Run: headless pygame with SDL's dummy video driver; simulated clock (each Clock.tick advances the game by its frame time, no real sleeping); random seed 0; keys injected as events and as key.get_pressed() state; no mouse input.
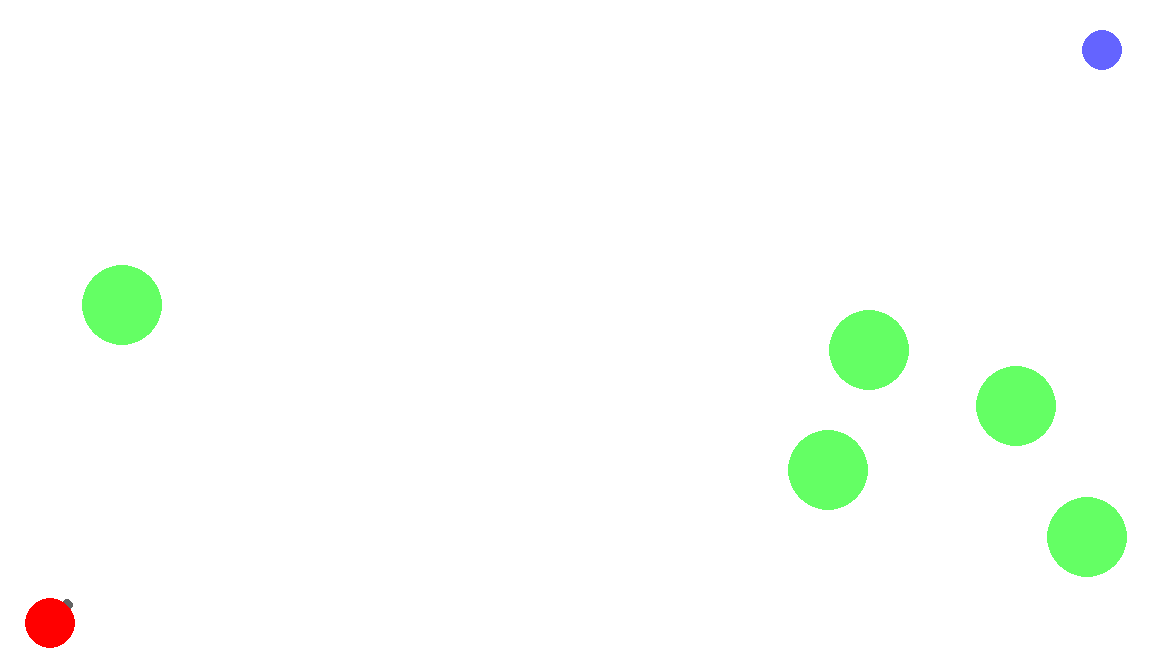
Frame 1 of 4 · flips 1–60 · no input
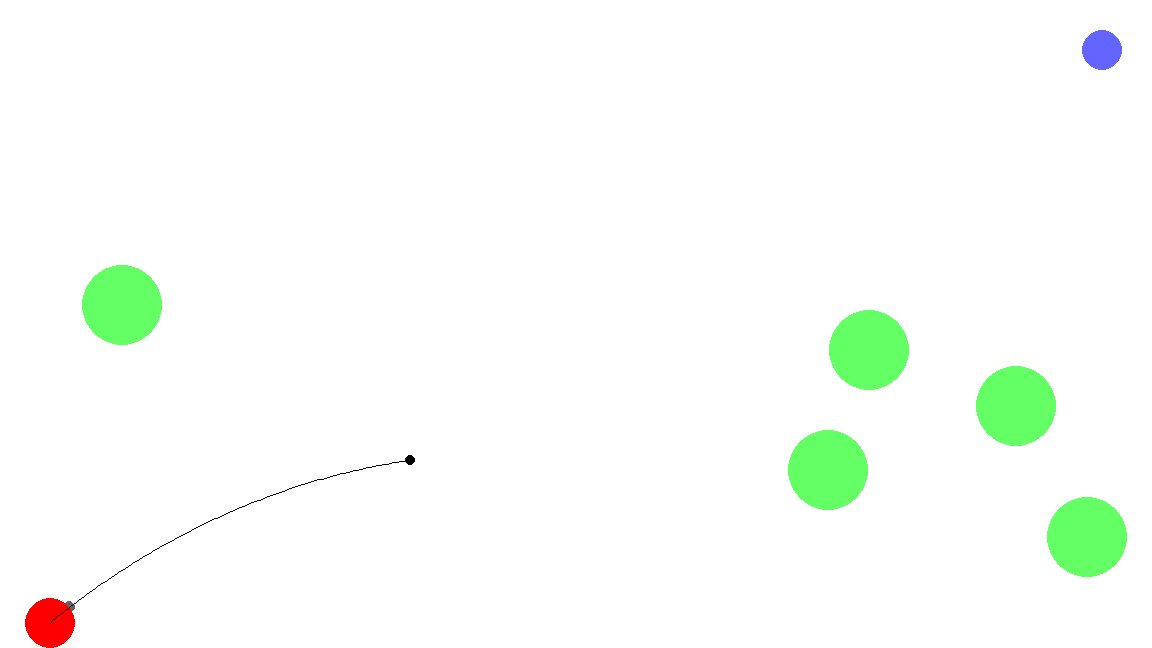
Frame 2 of 4 · flips 61–180 · tapped SPACE, RETURN · held RIGHT (→), D
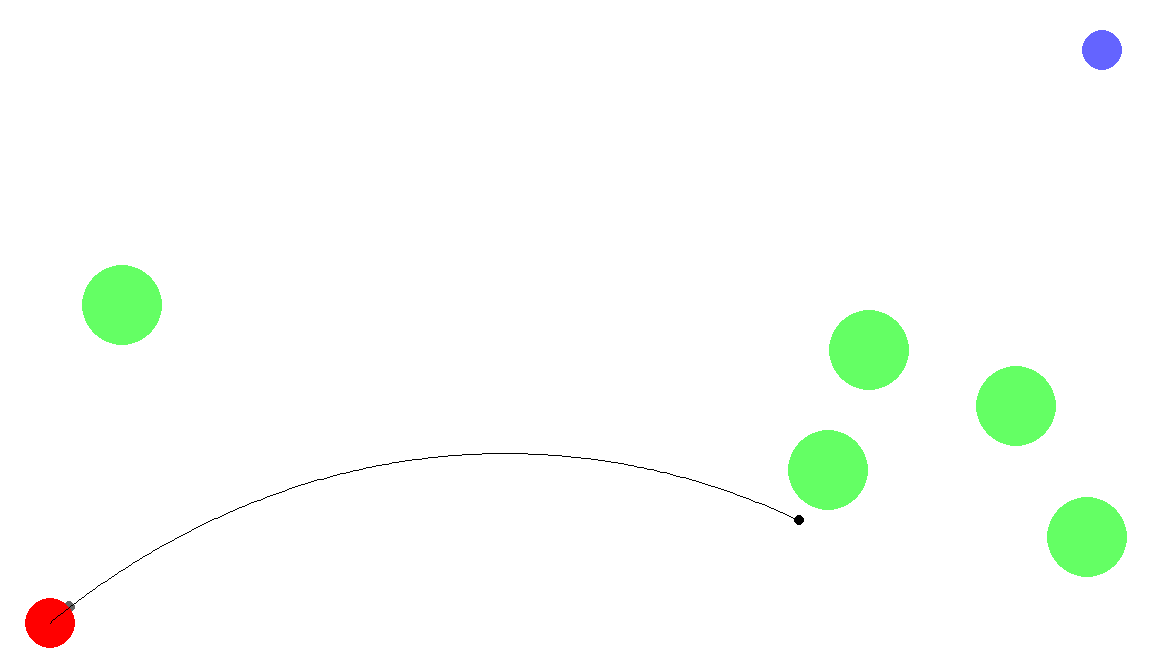
Frame 3 of 4 · flips 181–300 · held DOWN (↓), S
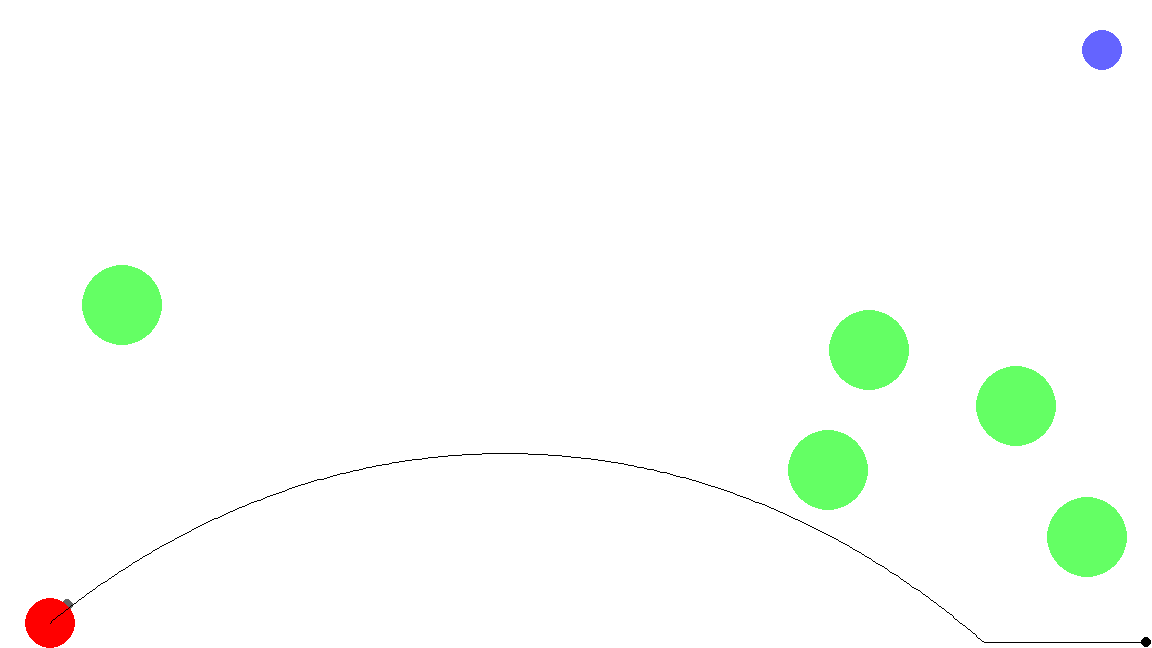
Frame 4 of 4 · flips 301–420 · held LEFT (←), A, UP (↑), W

The pygame program that drew these frames:

import pygame
from math import sin, cos, pi
from random import randint

pygame.init()
WIDTH, HEIGHT = 1152, 648
TITLE = "canon shooter"
MAX_FPS = 30
BACKGROUND_COLOR = (255, 255, 255)

# screen = pygame.display.set_mode((WIDTH, HEIGHT), pygame.RESIZABLE)
screen = pygame.display.set_mode((WIDTH, HEIGHT))
pygame.display.set_caption(TITLE)
pygame.key.set_repeat(100, 50)
clock = pygame.time.Clock()


def sub(x1, x2):
    return (
        x1[0] - x2[0],
        x1[1] - x2[1],
    )

def norm(x):
    return norm_sq(x) ** 0.5

def norm_sq(x):
    return x[0] * x[0] + x[1] * x[1]

def circle_intersect(c1, r1, c2, r2):
    min_separation = r1 + r2
    return norm_sq(sub(c1, c2)) <= min_separation * min_separation

def clamp(x, lower, upper):
    """ clamp a number between lower and upper. lower <= return value <= upper """
    return max(lower, min(upper, x))

def clamp_vector(x, lower, upper):
    """ clamp the norm of a vector between lower and upper. lower <= norm(return value) <= upper """
    norm_x = norm(x)
    new_norm = clamp(norm_x, upper, lower)
    return (
        x[0] / norm_x * new_norm,
        x[1] / norm_x * new_norm,
    )


class Entity:

    def __init__(self, position, radius, color):
        self.position = position
        self.radius = radius
        self.color = color

    def update(self):
        pass

    def draw(self):
        pygame.draw.circle(screen, self.color, self.position, self.radius)


class Projectile(Entity):

    def __init__(self, position, radius, color, velocity):
        super().__init__(position, radius, color)
        self.velocity = velocity

    def update(self, acceleration, dt):
        self.velocity = clamp_vector((
            self.velocity[0] + dt * acceleration[0],
            self.velocity[1] + dt * acceleration[1],
        ), 0, 100)
        self.position = (
            clamp(self.position[0] + dt * self.velocity[0], self.radius, simulation.width - self.radius),
            clamp(self.position[1] + dt * self.velocity[1], self.radius, simulation.height - self.radius),
        )

        if self.position[1] == simulation.height - self.radius:
            # projectile is on the ground
            self.velocity = (
                self.velocity[0],
                0,
            )


class Canon(Entity):

    def __init__(self, position, radius, color, angle, barrel_color):
        super().__init__(position, radius, color)
        self.angle = angle
        self.barrel_color = barrel_color
        self.barrel_radius = self.radius / 4
        self.projectile = None
        self.propulsion = 100
        self.projectile_history = []

    def fire(self):
        self.projectile = Projectile(
            self.position, self.barrel_radius - 1, (0, 0, 0),
            (self.propulsion * cos(self.angle), -self.propulsion * sin(self.angle))
        )
        self.projectile_history = [self.projectile.position]

    def update(self, projectile_acceleration, dt):
        if not (self.projectile is None):
            self.projectile.update(projectile_acceleration, dt)
            self.projectile_history.append(self.projectile.position)

    def draw(self):
        barrel_position = (
            self.position[0] + self.radius * cos(self.angle),
            self.position[1] - self.radius * sin(self.angle), # y is flipped
        )
        pygame.draw.circle(screen, self.barrel_color, barrel_position, self.barrel_radius)
        super().draw()
        if not (self.projectile is None):
            pygame.draw.lines(screen, self.projectile.color, False, self.projectile_history)
            self.projectile.draw()


class Obstacle(Entity):
    
    def __init__(self, position, radius, color):
        super().__init__(position, radius, color)

class Target(Entity):

    def __init__(self, position, radius, color):
        super().__init__(position, radius, color)


class Simulation:

    def __init__(self, canon, obstacles, target, width, height):
        self.canon = canon
        self.obstacles = obstacles
        self.target = target
        self.running = False
        self.width, self.height = width, height
        self.gravity = (0, 15)
        self.dt = 1 / MAX_FPS

    def draw(self):
        self.canon.draw()
        for obstacle in self.obstacles:
            obstacle.draw()
        self.target.draw()

    def update(self):
        self.canon.update(self.gravity, self.dt)
        self.draw()

    def run(self, screen):
        self.running = True
        while self.running:
            screen.fill(BACKGROUND_COLOR)

            self.update()

            pygame.display.flip()
            clock.tick(MAX_FPS)

            for event in pygame.event.get():
                if event.type == pygame.QUIT:
                    self.running = False
                    break
                elif event.type == pygame.KEYDOWN:
                    if event.key == pygame.K_ESCAPE:
                        self.running = False
                        break
                    elif event.key == pygame.K_SPACE:
                        simulation.canon.fire()
                    elif event.key == pygame.K_LEFT:
                        simulation.canon.angle += 0.1
                    elif event.key == pygame.K_RIGHT:
                        simulation.canon.angle -= 0.1
                # elif event.type == pygame.VIDEORESIZE:
                #     self.width, self.height = event.w, event.h
                #     screen = pygame.display.set_mode((self.width, self.height), pygame.RESIZABLE)
        pygame.quit()


obstacles = []
OBSTACLE_COUNT = 5
OBSTACLE_RADIUS = 40
OBSTACLE_COLOR = (100, 255, 100)
for i in range(OBSTACLE_COUNT):
    space_found = False
    x, y = 0, 0
    while (not space_found):
        x = randint(OBSTACLE_RADIUS, WIDTH - OBSTACLE_RADIUS)
        y = randint(OBSTACLE_RADIUS, HEIGHT - OBSTACLE_RADIUS)
        for obstacle in obstacles:
            if circle_intersect((x, y), OBSTACLE_RADIUS, obstacle.position, OBSTACLE_RADIUS):
                break
        else:
            space_found = True
    obstacles.append(Obstacle((x, y), OBSTACLE_RADIUS, OBSTACLE_COLOR))

canon = Canon((50, HEIGHT - 25), 25, (255, 0, 0), pi / 4, (100, 100, 100))
target = Target((WIDTH - 50, 50), 20, (100, 100, 255))
simulation = Simulation(canon, obstacles, target, WIDTH, HEIGHT)

simulation.run(screen)
